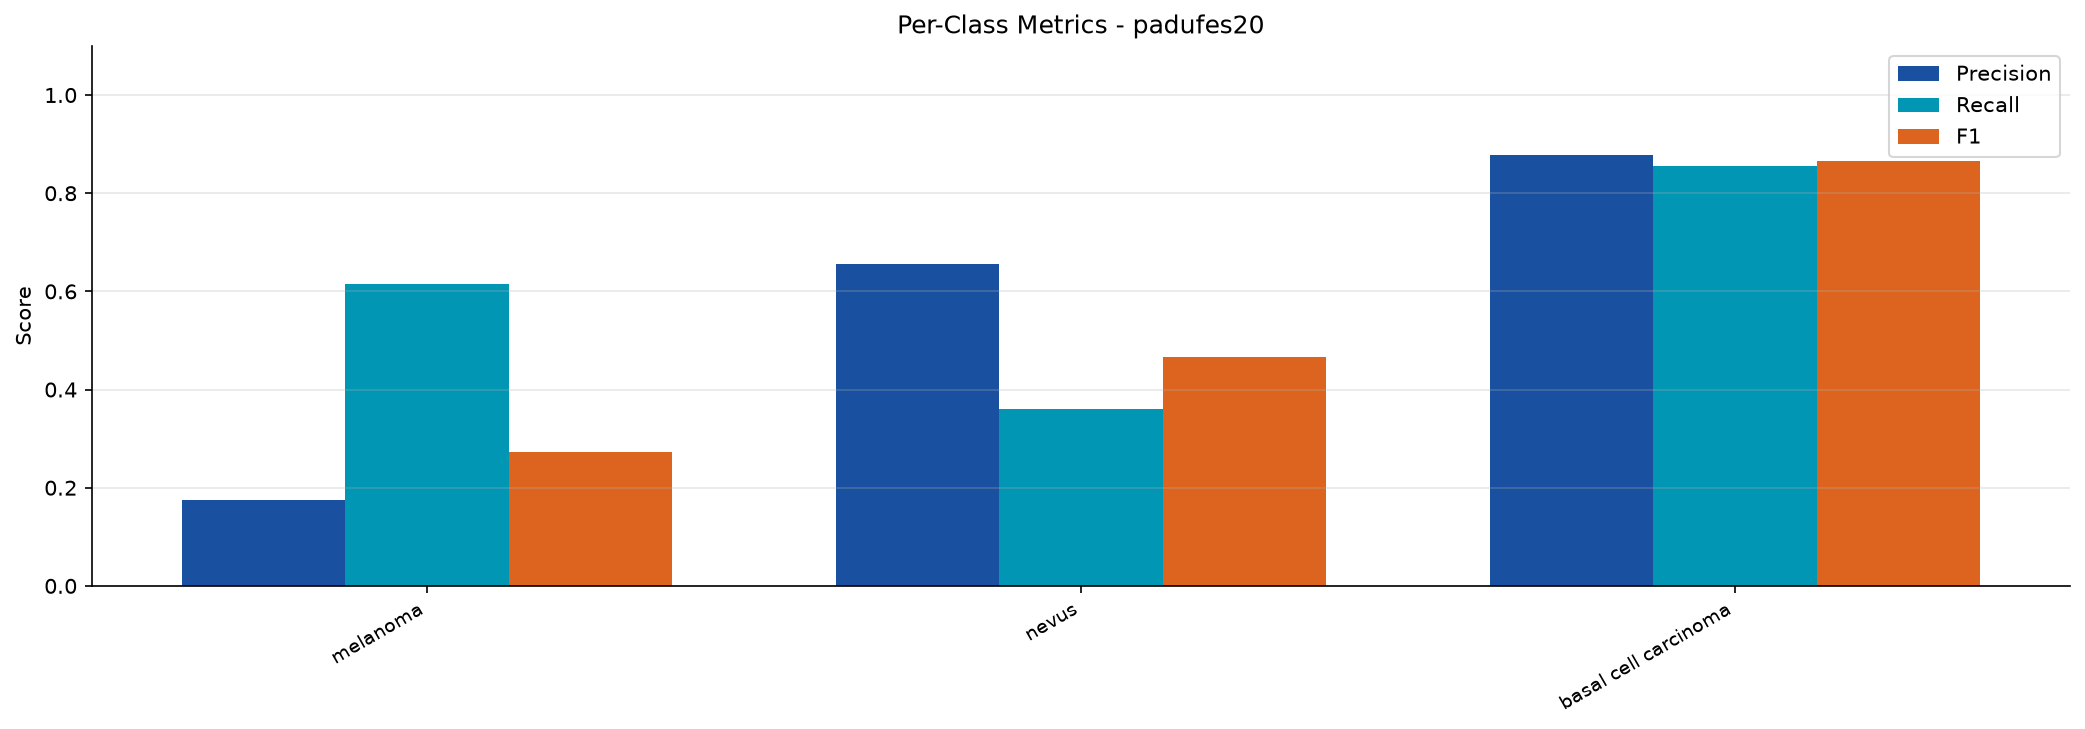

The data file committed next to this chart (first rows):
split, class, precision, recall, f1
cross_padufes20, melanoma, 0.1749, 0.6154, 0.2723
cross_padufes20, nevus, 0.6567, 0.3607, 0.4656
cross_padufes20, basal cell carcinoma, 0.8774, 0.8556, 0.8664
